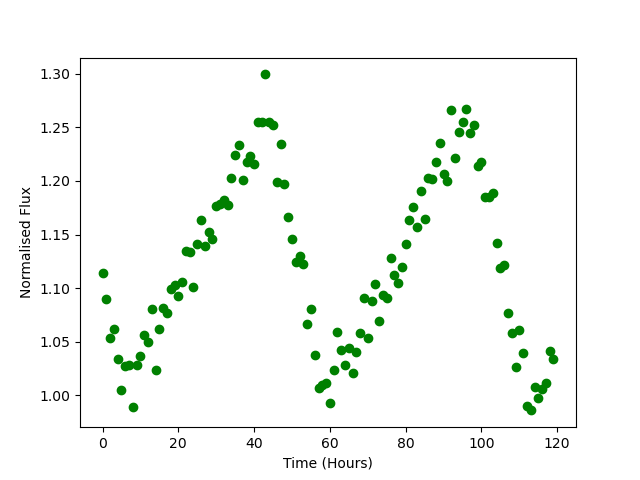

The table this chart was drawn from, first rows:
Time, Flux
0.0, 1.115
1.0, 1.09
2.0, 1.053
3.0, 1.062
4.0, 1.034
5.0, 1.005
6.0, 1.027
7.0, 1.028
8.0, 0.9894
9.0, 1.028
10.0, 1.037
11.0, 1.056
12.0, 1.05
13.0, 1.081
14.0, 1.023
15.0, 1.062
16.0, 1.082
17.0, 1.077
18.0, 1.099
19.0, 1.103
20.0, 1.093
21.0, 1.105
22.0, 1.135
23.0, 1.133
24.0, 1.101
25.0, 1.142
26.0, 1.164
27.0, 1.139
28.0, 1.153
29.0, 1.146
30.0, 1.177
31.0, 1.178
32.0, 1.182
33.0, 1.177
34.0, 1.202
35.0, 1.224
36.0, 1.234
37.0, 1.201
38.0, 1.217
39.0, 1.223
40.0, 1.216
41.0, 1.255
42.0, 1.255
43.0, 1.299
44.0, 1.255
45.0, 1.252
46.0, 1.199
47.0, 1.235
48.0, 1.197
49.0, 1.166
50.0, 1.146
51.0, 1.124
52.0, 1.13
53.0, 1.123
54.0, 1.066
55.0, 1.08
56.0, 1.038
57.0, 1.007
58.0, 1.009
59.0, 1.012
... 60 more rows
